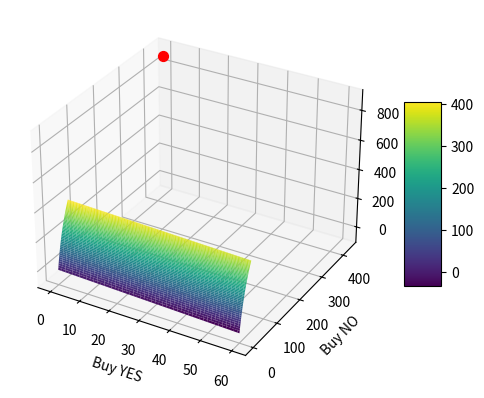

Reproduce this figure in Python.
from typing import List, Tuple, Callable

import matplotlib.pyplot as plt
import numpy as np
from mpl_toolkits.mplot3d import Axes3D
from scipy.optimize import curve_fit, minimize


def validate_inputs(
    input_pairs: List[Tuple[int, int]]
) -> Tuple[np.ndarray, np.ndarray]:
    for x, y in input_pairs:
        if x <= 0:
            raise ValueError(f"Negative buy-in found in input {input_pairs}.")
        if y < x:
            raise ValueError(f"Negative net payout found in input {input_pairs}.")

    sorted_buy_ins = sorted(input_pairs, key=lambda pair: pair[0])
    buy_ins, payouts = zip(*sorted_buy_ins)

    for i in range(1, len(payouts)):
        if payouts[i] < payouts[i - 1]:
            raise ValueError(
                f"Payouts must always increase, but as the buy-in of {buy_ins[i-1]} grows to {buy_ins[i]}, the payout decreases from {payouts[i-1]} to {payouts[i]}."
            )

    return np.array(buy_ins), np.array(payouts)


def calculate_probabilities(
    yes_data: Tuple[np.ndarray, np.ndarray], no_data: Tuple[np.ndarray, np.ndarray]
) -> Tuple[float, float]:
    # Extract buy-ins and payouts
    yes_buy_ins, yes_payouts = yes_data[0], yes_data[1]
    no_buy_ins, no_payouts = no_data[0], no_data[1]

    # Calculate average odds for "yes" and "no" bets
    yes_odds = np.mean(yes_payouts / yes_buy_ins)
    no_odds = np.mean(no_payouts / no_buy_ins)

    # Convert odds to implied probabilities
    yes_prob = 1 / (1 + yes_odds)
    no_prob = 1 - (1 / (1 + no_odds))

    # Normalize probabilities to sum up to 1 (or 100%)
    total_prob = yes_prob + no_prob
    yes_prob_normalized = yes_prob / total_prob
    no_prob_normalized = no_prob / total_prob

    return yes_prob_normalized, no_prob_normalized


def approximate_payouts(
    data: Tuple[np.ndarray, np.ndarray]
) -> Callable[[float], float]:
    buy_ins, payouts = data
    initial_guess = [
        (max(payouts) - min(payouts)) / np.log(max(buy_ins)),
        1,
        min(payouts),
    ]
    fun = lambda x, a, b, c: a * np.log(x + b) + c
    (a, b, c), _ = curve_fit(fun, buy_ins, payouts, p0=initial_guess, maxfev=10000)
    return lambda x: fun(x, a, b, c)


def optimize(
    yes_data: Tuple[np.ndarray, np.ndarray], no_data: Tuple[np.ndarray, np.ndarray]
) -> Tuple[np.ndarray, np.ndarray, np.ndarray, int, int, float]:
    yes_curve = approximate_payouts(yes_data)
    no_curve = approximate_payouts(no_data)
    yes_prob, no_prob = calculate_probabilities(yes_data, no_data)

    def expected_value(yes_buy: float, no_buy: float) -> float:
        yes_gain = yes_prob * yes_curve(yes_buy)
        no_gain = no_prob * no_curve(no_buy)
        total_buy = yes_buy + no_buy
        return yes_gain + no_gain - total_buy

    def neg_expected_value(buys: np.ndarray) -> float:
        return -expected_value(*buys)

    initial_guess = [10, 10]
    bounds = [(0, None), (0, None)]
    result = minimize(neg_expected_value, initial_guess, bounds=bounds)
    opt_yes_buy, opt_no_buy = result.x if result.success else (0, 0)
    opt_yes_buy, opt_no_buy = int(np.round(opt_yes_buy)), int(np.round(opt_no_buy))
    opt_ev = expected_value(
        opt_yes_buy, opt_no_buy
    )  # Recalculate EV for rounded values
    print(
        f"Optimal YES buy: {opt_yes_buy}, Optimal NO buy: {opt_no_buy}, Optimal Expected Value: {opt_ev:.2f}"
    )

    # Grid for visualization
    yes_buy_range = np.linspace(0, max(yes_data[0]), 100)
    no_buy_range = np.linspace(0, max(no_data[0]), 100)
    yes_buy_mesh, no_buy_mesh = np.meshgrid(yes_buy_range, no_buy_range)
    expected_values = np.vectorize(expected_value)(yes_buy_mesh, no_buy_mesh)

    return (
        yes_buy_mesh,
        no_buy_mesh,
        expected_values,
        opt_yes_buy,
        opt_no_buy,
        opt_ev,
    )


def visualize(
    result: Tuple[np.ndarray, np.ndarray, np.ndarray, int, int, float]
) -> None:
    (
        yes_buy_mesh,
        no_buy_mesh,
        expected_values,
        opt_yes_buy,
        opt_no_buy,
        opt_ev,
    ) = result
    fig = plt.figure()
    ax = fig.add_subplot(111, projection="3d")
    surface = ax.plot_surface(
        yes_buy_mesh,
        no_buy_mesh,
        expected_values,
        cmap="viridis",
        edgecolor="none",
    )
    ax.scatter(opt_yes_buy, opt_no_buy, opt_ev, color="r", s=50)  # Optimal point

    fig.colorbar(surface, ax=ax, shrink=0.5, aspect=5)
    ax.set_xlabel("Buy YES")
    ax.set_ylabel("Buy NO")
    ax.set_zlabel("Expected Value")
    plt.show()


def main(yes_market: List[Tuple[int, int]], no_market: List[Tuple[int, int]]) -> None:
    yes_data = validate_inputs(yes_market)
    no_data = validate_inputs(no_market)

    optimized_result = optimize(yes_data, no_data)
    visualize(optimized_result)


yes_drake = [(10, 35), (12, 41), (20, 68), (25, 85), (30, 101)]
no_drake = [(1, 14), (10, 28), (12, 30), (20, 41), (30, 55)]

yes_caleb = [(15, 17), (25, 29), (35, 40), (45, 52), (60, 69)]
no_caleb = [(5, 112), (15, 300), (25, 451), (35, 573), (45, 674)]

main(yes_caleb, no_caleb)
